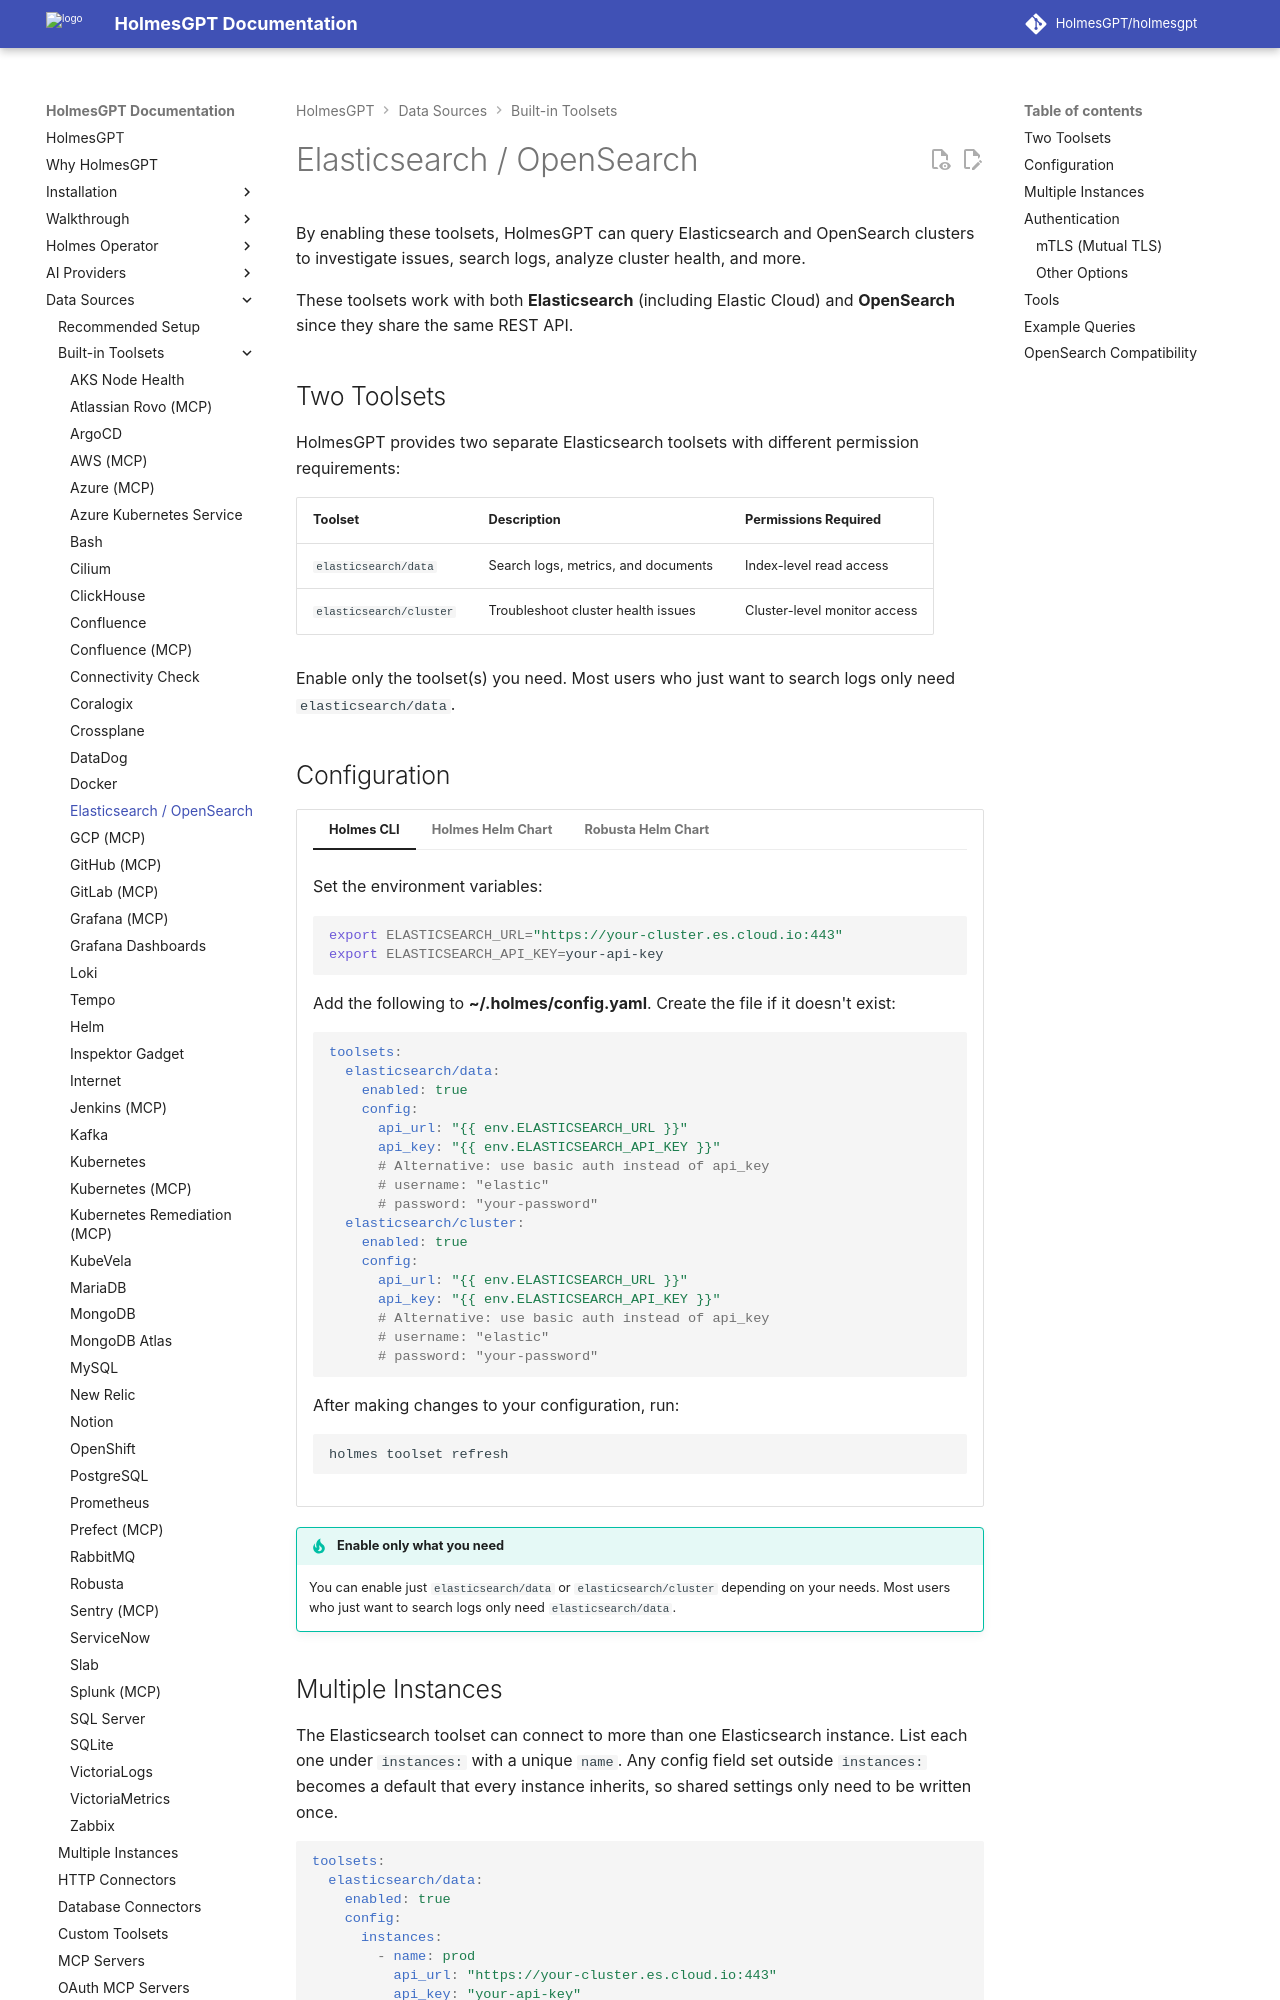

repository: HolmesGPT/holmesgpt · page: 0.48.0/data-sources/builtin-toolsets/elasticsearch/index.html · generator: mkdocs

# Elasticsearch / OpenSearch

By enabling these toolsets, HolmesGPT can query Elasticsearch and OpenSearch clusters to investigate issues, search logs, analyze cluster health, and more.

These toolsets work with both **Elasticsearch** (including Elastic Cloud) and **OpenSearch** since they share the same REST API.

## Two Toolsets

HolmesGPT provides two separate Elasticsearch toolsets with different permission requirements:

| Toolset | Description | Permissions Required |
|---------|-------------|---------------------|
| `elasticsearch/data` | Search logs, metrics, and documents | Index-level read access |
| `elasticsearch/cluster` | Troubleshoot cluster health issues | Cluster-level monitor access |

Enable only the toolset(s) you need. Most users who just want to search logs only need `elasticsearch/data`.

## Configuration

```yaml-toolset-config
toolsets:
  elasticsearch/data:
    enabled: true
    config:
      api_url: "{{ env.ELASTICSEARCH_URL }}"
      api_key: "{{ env.ELASTICSEARCH_API_KEY }}"
      # Alternative: use basic auth instead of api_key
      # username: "elastic"
      # password: "your-password"
  elasticsearch/cluster:
    enabled: true
    config:
      api_url: "{{ env.ELASTICSEARCH_URL }}"
      api_key: "{{ env.ELASTICSEARCH_API_KEY }}"
      # Alternative: use basic auth instead of api_key
      # username: "elastic"
      # password: "your-password"
---
secret:
  - --from-literal=ELASTICSEARCH_URL="https://your-cluster.es.cloud.io:443"
  - --from-literal=ELASTICSEARCH_API_KEY=your-api-key
```

!!! tip "Enable only what you need"
    You can enable just `elasticsearch/data` or `elasticsearch/cluster` depending on your needs. Most users who just want to search logs only need `elasticsearch/data`.

## Multiple Instances

```multi-instance
toolset: elasticsearch/data
name: Elasticsearch
config: |
  api_url: "https://your-cluster.es.cloud.io:443"
  api_key: "your-api-key"
```
